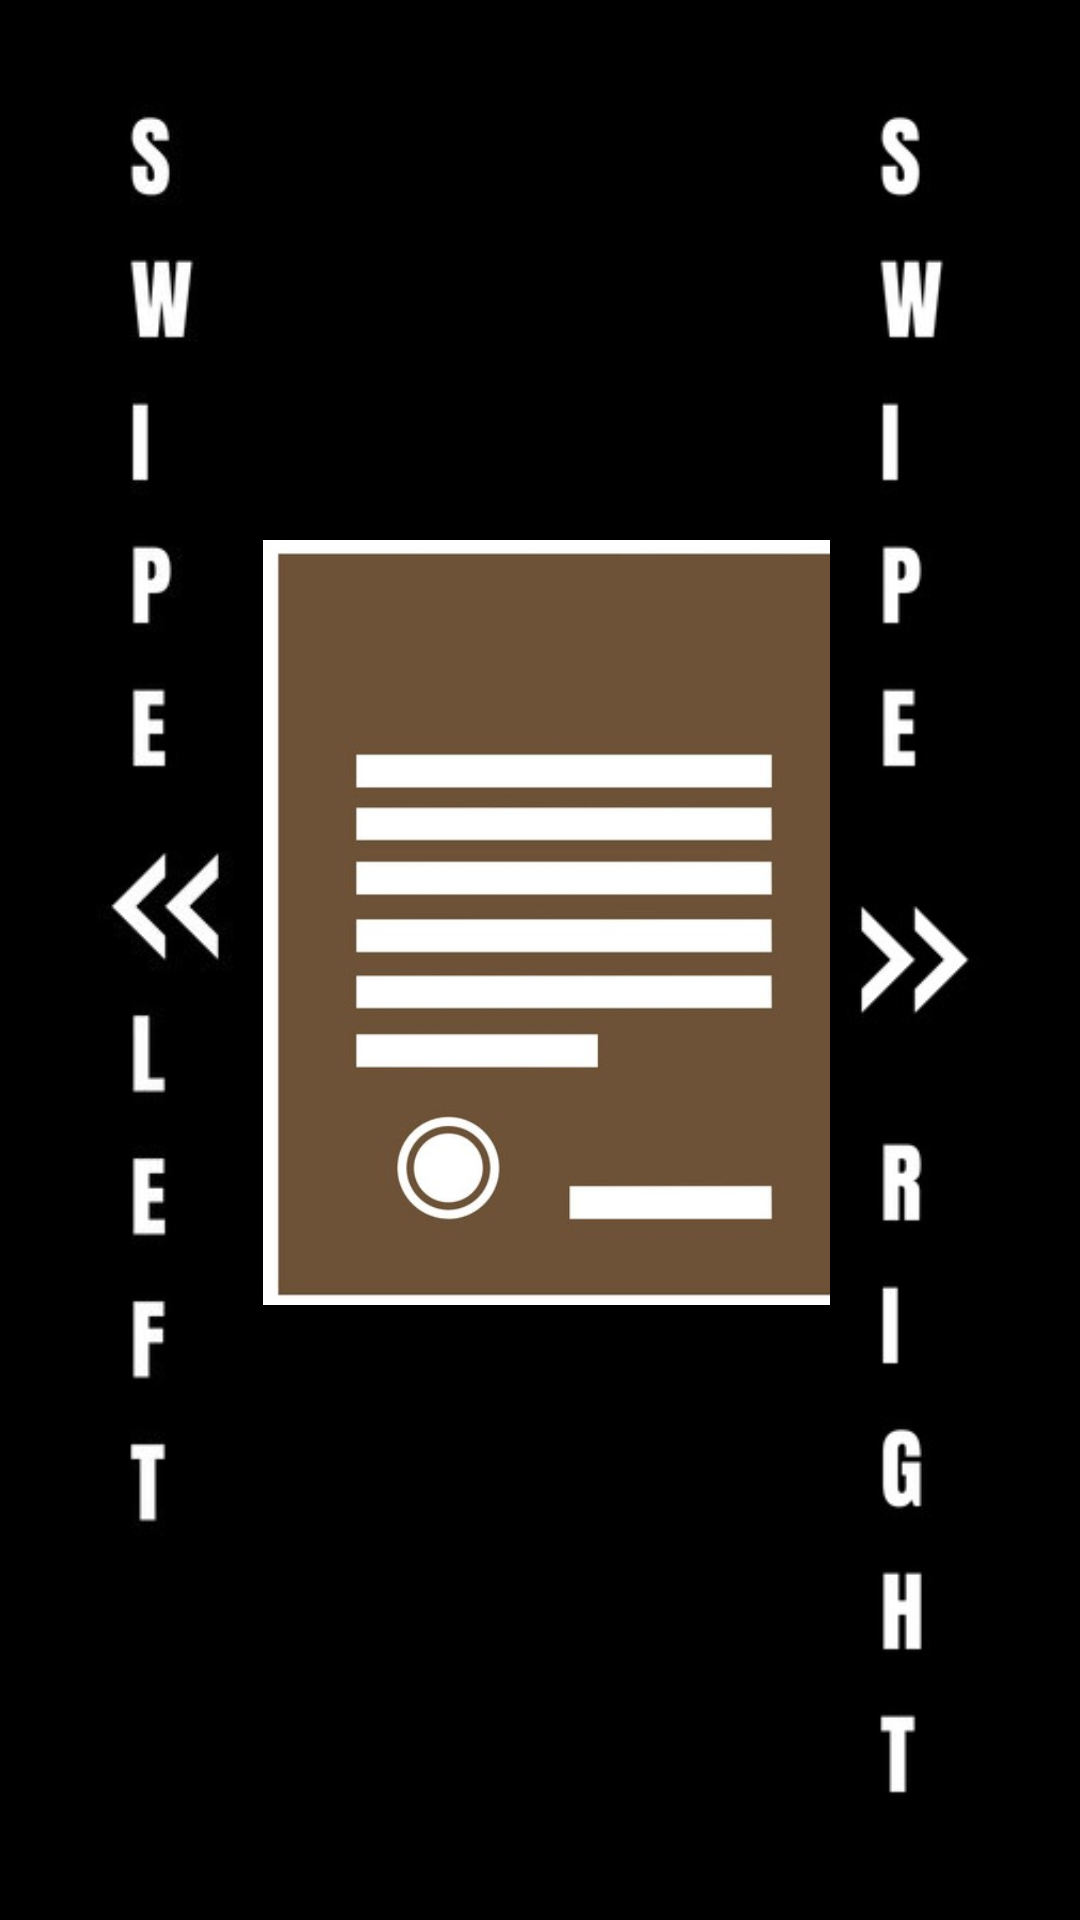

Write the Android layout XML for this screen, with the resource values it uses.
<!-- AndroidManifest.xml: application theme Theme.BikeTech -->
<!-- res/layout/activity_image_slide_show.xml -->
<?xml version="1.0" encoding="utf-8"?>
<androidx.constraintlayout.widget.ConstraintLayout xmlns:android="http://schemas.android.com/apk/res/android"
    xmlns:app="http://schemas.android.com/apk/res-auto"
    xmlns:tools="http://schemas.android.com/tools"
    android:layout_width="match_parent"
    android:layout_height="match_parent"
    tools:context=".ImageSlideShow"
    android:background="@color/black">

    <ImageView
        android:id="@+id/leftswipe"
        android:layout_width="wrap_content"
        android:layout_height="wrap_content"
        app:layout_constraintLeft_toLeftOf="parent"
        app:layout_constraintTop_toTopOf="parent"
        android:src="@drawable/leftswipe"
        android:layout_marginLeft="15dp"
        android:elevation="10dp"/>

    <ImageView
        android:layout_width="200dp"
        android:layout_height="wrap_content"
        app:layout_constraintLeft_toRightOf="@+id/leftswipe"
        app:layout_constraintRight_toLeftOf="@+id/rightswipe"
        app:layout_constraintTop_toTopOf="parent"
        android:src="@drawable/docm"
        android:layout_marginLeft="15dp"
        android:elevation="2dp"/>

    <androidx.recyclerview.widget.RecyclerView
        android:id="@+id/documentsRecyclerView"
        android:layout_width="match_parent"
        android:layout_height="match_parent"
        app:layout_constraintBottom_toBottomOf="parent"
        app:layout_constraintEnd_toEndOf="parent"
        app:layout_constraintStart_toStartOf="parent"
        app:layout_constraintTop_toTopOf="parent"
        android:orientation="horizontal"
        android:elevation="5dp"
        app:reverseLayout="true"/>

    <ImageView
        android:id="@+id/rightswipe"
        android:layout_width="wrap_content"
        android:layout_height="wrap_content"
        app:layout_constraintRight_toRightOf="parent"
        app:layout_constraintTop_toTopOf="parent"
        android:src="@drawable/rightswipe"
        android:layout_marginRight="15dp"
        android:elevation="10dp"/>

    <ImageButton
        android:id="@+id/documentCameraButton"
        android:layout_width="wrap_content"
        android:layout_height="wrap_content"
        android:padding="5dp"
        android:layout_marginLeft="20dp"
        android:layout_marginEnd="60dp"
        android:layout_marginBottom="10dp"
        android:src="@drawable/camera"
        android:elevation="15dp"
        app:layout_constraintLeft_toLeftOf="parent"
        app:layout_constraintBottom_toBottomOf="parent" />
</androidx.constraintlayout.widget.ConstraintLayout>
<!-- resources referenced by this layout -->
<resources>
  <color name="black">#FF000000</color>
  <!-- drawable docm: jpg bitmap (drawable, 28471 bytes) -->
  <!-- drawable leftswipe: jpeg bitmap (drawable, 6766 bytes) -->
  <!-- drawable rightswipe: jpeg bitmap (drawable, 7245 bytes) -->
  <style name="Theme.BikeTech" parent="Theme.AppCompat.Light.NoActionBar">
          
          <item name="colorPrimary">@color/black</item>
          <item name="colorPrimaryVariant">@color/black</item>
          <item name="colorOnPrimary">@color/white</item>
          
          <item name="colorSecondary">@color/teal_200</item>
          <item name="colorSecondaryVariant">@color/teal_700</item>
          <item name="colorOnSecondary">@color/black</item>
          
          <item name="android:statusBarColor" tools:targetApi="l">?attr/colorPrimaryVariant</item>
          
      </style>
  <color name="white">#FFFFFFFF</color>
  <color name="teal_200">#FF03DAC5</color>
  <color name="teal_700">#FF018786</color>
</resources>
